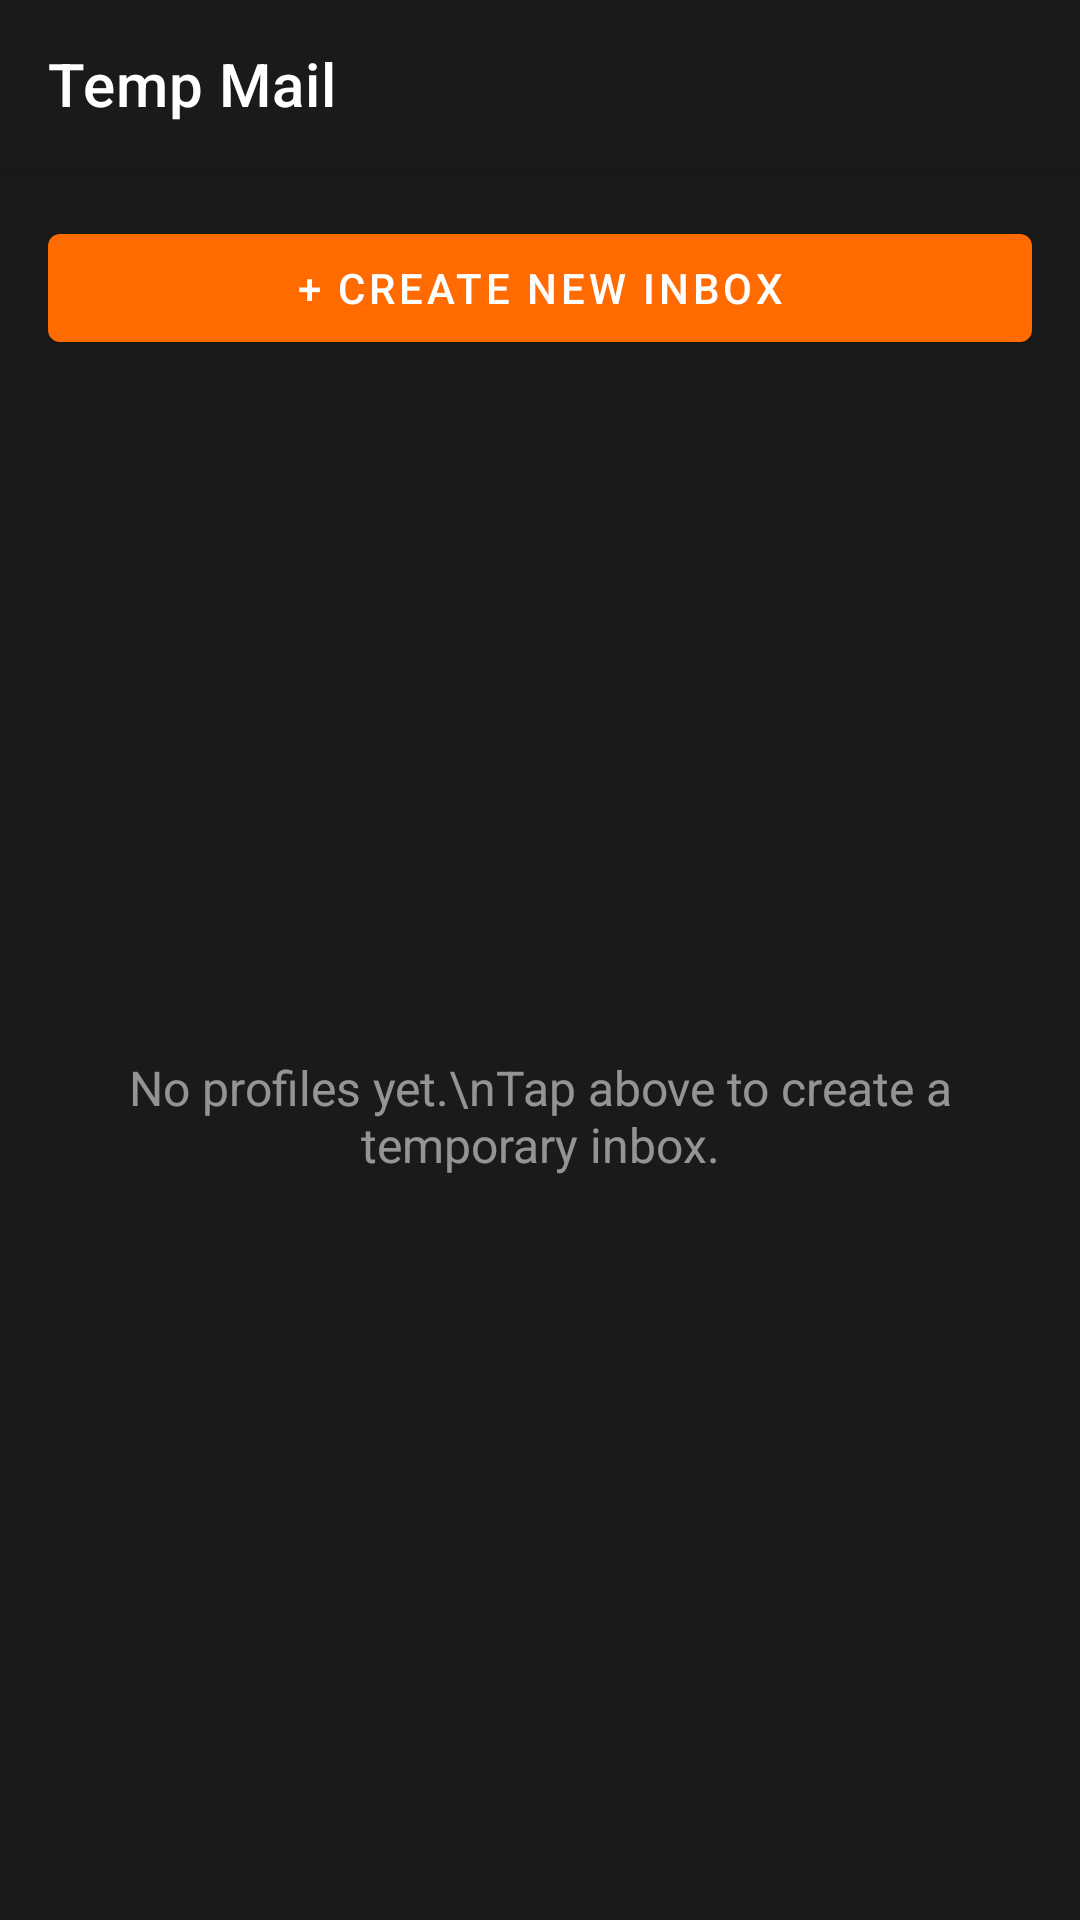

Android layout source for this screen:
<!-- AndroidManifest.xml: application theme Theme.BlazeBrowser -->
<!-- res/layout/activity_temp_mail.xml -->
<?xml version="1.0" encoding="utf-8"?>
<androidx.coordinatorlayout.widget.CoordinatorLayout xmlns:android="http://schemas.android.com/apk/res/android"
    xmlns:app="http://schemas.android.com/apk/res-auto"
    android:layout_width="match_parent"
    android:layout_height="match_parent"
    android:background="@color/blaze_dark_bg">

    <com.google.android.material.appbar.AppBarLayout
        android:layout_width="match_parent"
        android:layout_height="wrap_content">

        <androidx.appcompat.widget.Toolbar
            android:id="@+id/toolbar"
            android:layout_width="match_parent"
            android:layout_height="?attr/actionBarSize"
            android:background="@color/blaze_dark_bg"
            app:navigationIcon="@drawable/ic_arrow_back"
            app:title="Temp Mail"
            app:titleTextColor="@android:color/white" />

    </com.google.android.material.appbar.AppBarLayout>

    <LinearLayout
        android:layout_width="match_parent"
        android:layout_height="match_parent"
        android:orientation="vertical"
        android:padding="16dp"
        app:layout_behavior="@string/appbar_scrolling_view_behavior">

        <com.google.android.material.button.MaterialButton
            android:id="@+id/btnCreateProfile"
            android:layout_width="match_parent"
            android:layout_height="wrap_content"
            android:text="+ Create New Inbox"
            android:textColor="@android:color/white"
            app:backgroundTint="@color/blaze_orange" />

        <TextView
            android:id="@+id/textEmpty"
            android:layout_width="match_parent"
            android:layout_height="0dp"
            android:layout_weight="1"
            android:gravity="center"
            android:text="No profiles yet.\nTap above to create a temporary inbox."
            android:textColor="#88FFFFFF"
            android:textSize="16sp" />

        <androidx.recyclerview.widget.RecyclerView
            android:id="@+id/recyclerProfiles"
            android:layout_width="match_parent"
            android:layout_height="0dp"
            android:layout_weight="1"
            android:visibility="gone" />

    </LinearLayout>

</androidx.coordinatorlayout.widget.CoordinatorLayout>
<!-- resources referenced by this layout -->
<resources>
  <color name="blaze_dark_bg">#1A1A1A</color>
  <color name="blaze_orange">#FF6B00</color>
  <style name="Theme.BlazeBrowser" parent="Theme.MaterialComponents.DayNight.NoActionBar">
          <item name="colorPrimary">@color/blaze_orange</item>
          <item name="colorPrimaryVariant">@color/blaze_orange</item>
          <item name="colorOnPrimary">@android:color/white</item>
          <item name="colorSecondary">@color/blaze_orange</item>
          <item name="colorSecondaryVariant">@color/blaze_orange</item>
          <item name="colorOnSecondary">@android:color/white</item>
          <item name="android:colorBackground">@color/blaze_dark_bg</item>
          <item name="colorSurface">@color/blaze_toolbar_bg</item>
          <item name="colorOnSurface">@android:color/white</item>
          <item name="android:statusBarColor">@color/blaze_dark_bg</item>
          <item name="android:navigationBarColor">@color/blaze_dark_bg</item>
      </style>
  <color name="blaze_toolbar_bg">#1E1E1E</color>
</resources>
